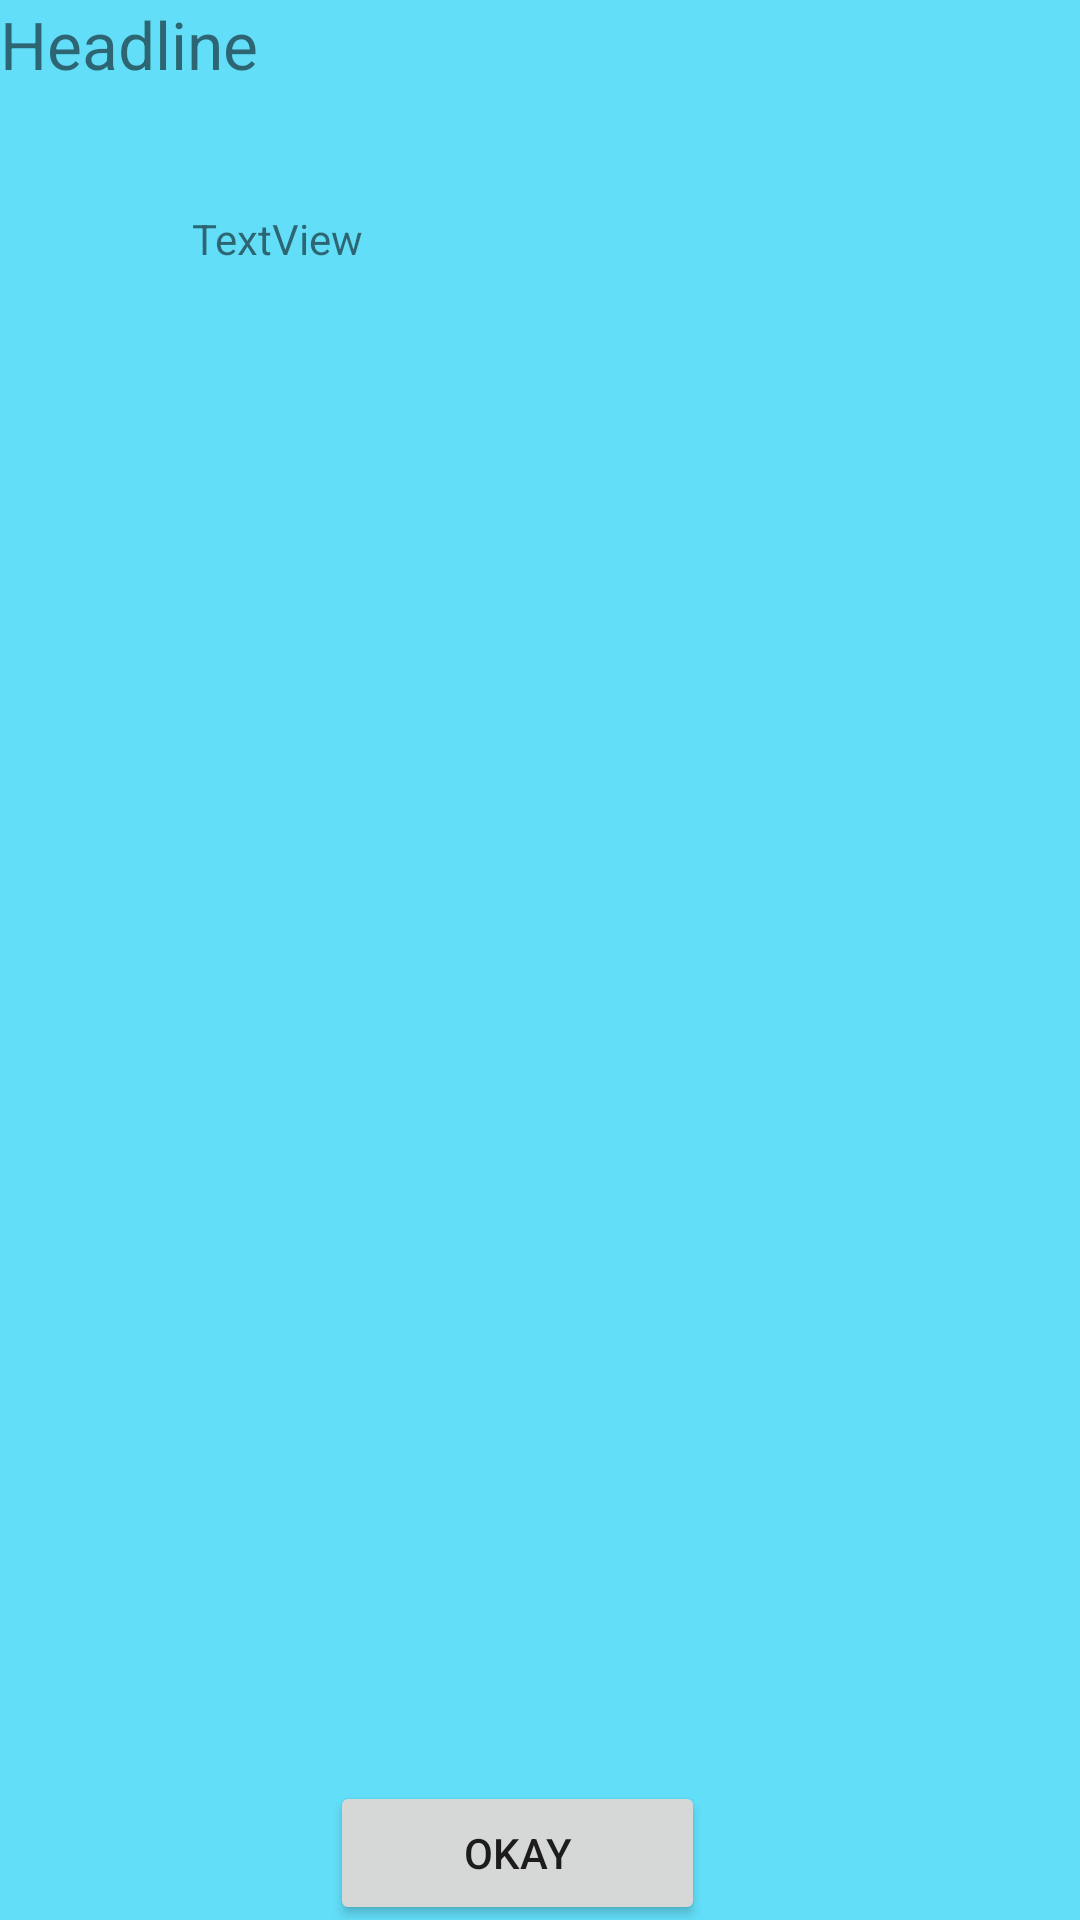

Here is an Android app screen rendered from its layout file. Give the layout XML and the strings, colors and styles it references.
<!-- AndroidManifest.xml: application theme Theme.MinecraftRemoteClientConsole -->
<!-- res/layout/pop_up.xml -->
<?xml version="1.0" encoding="utf-8"?>
<androidx.constraintlayout.widget.ConstraintLayout xmlns:android="http://schemas.android.com/apk/res/android"
        xmlns:app="http://schemas.android.com/apk/res-auto"
        android:layout_width="wrap_content"
        android:layout_height="wrap_content"
        android:background="#62def8"
        android:id="@+id/relativeLayout">

    <TextView
            android:layout_width="347dp"
            android:layout_height="321dp"

            android:textSize="22sp"
            android:text="Headline"
            android:id="@+id/headLineText"
            app:layout_constraintTop_toTopOf="parent"
            app:layout_constraintStart_toStartOf="parent" />

    <Button
            android:text="okay"
            android:layout_width="125dp"
            android:layout_height="wrap_content"
            android:id="@+id/confirm"
            android:layout_marginBottom="-2dp"
            android:layout_marginEnd="119dp"
            android:layout_marginStart="104dp"
            app:layout_constraintStart_toStartOf="parent"
            app:layout_constraintBottom_toBottomOf="parent"
            app:layout_constraintEnd_toEndOf="parent" />

    <TextView
            android:text="TextView"
            android:layout_width="232dp"
            android:layout_height="132dp"
            android:id="@+id/messageText"
            app:layout_constraintStart_toStartOf="parent"
            app:layout_constraintBottom_toBottomOf="@+id/headLineText"
            app:layout_constraintEnd_toEndOf="parent"
            app:layout_constraintTop_toTopOf="parent"
            app:layout_constraintVertical_bias="0.37" />

</androidx.constraintlayout.widget.ConstraintLayout>
<!-- resources referenced by this layout -->
<resources>
  <style name="Theme.MinecraftRemoteClientConsole" parent="Theme.MaterialComponents.DayNight.DarkActionBar">
          
          <item name="colorPrimary">@color/purple_500</item>
          <item name="colorPrimaryVariant">@color/purple_700</item>
          <item name="colorOnPrimary">@color/white</item>
          
          <item name="colorSecondary">@color/teal_200</item>
          <item name="colorSecondaryVariant">@color/teal_700</item>
          <item name="colorOnSecondary">@color/black</item>
          
          <item name="android:statusBarColor" tools:targetApi="l">?attr/colorPrimaryVariant</item>
          
      </style>
  <color name="purple_500">#FF6200EE</color>
  <color name="purple_700">#FF3700B3</color>
  <color name="white">#FFFFFFFF</color>
  <color name="teal_200">#FF03DAC5</color>
  <color name="teal_700">#FF018786</color>
  <color name="black">#FF000000</color>
</resources>
